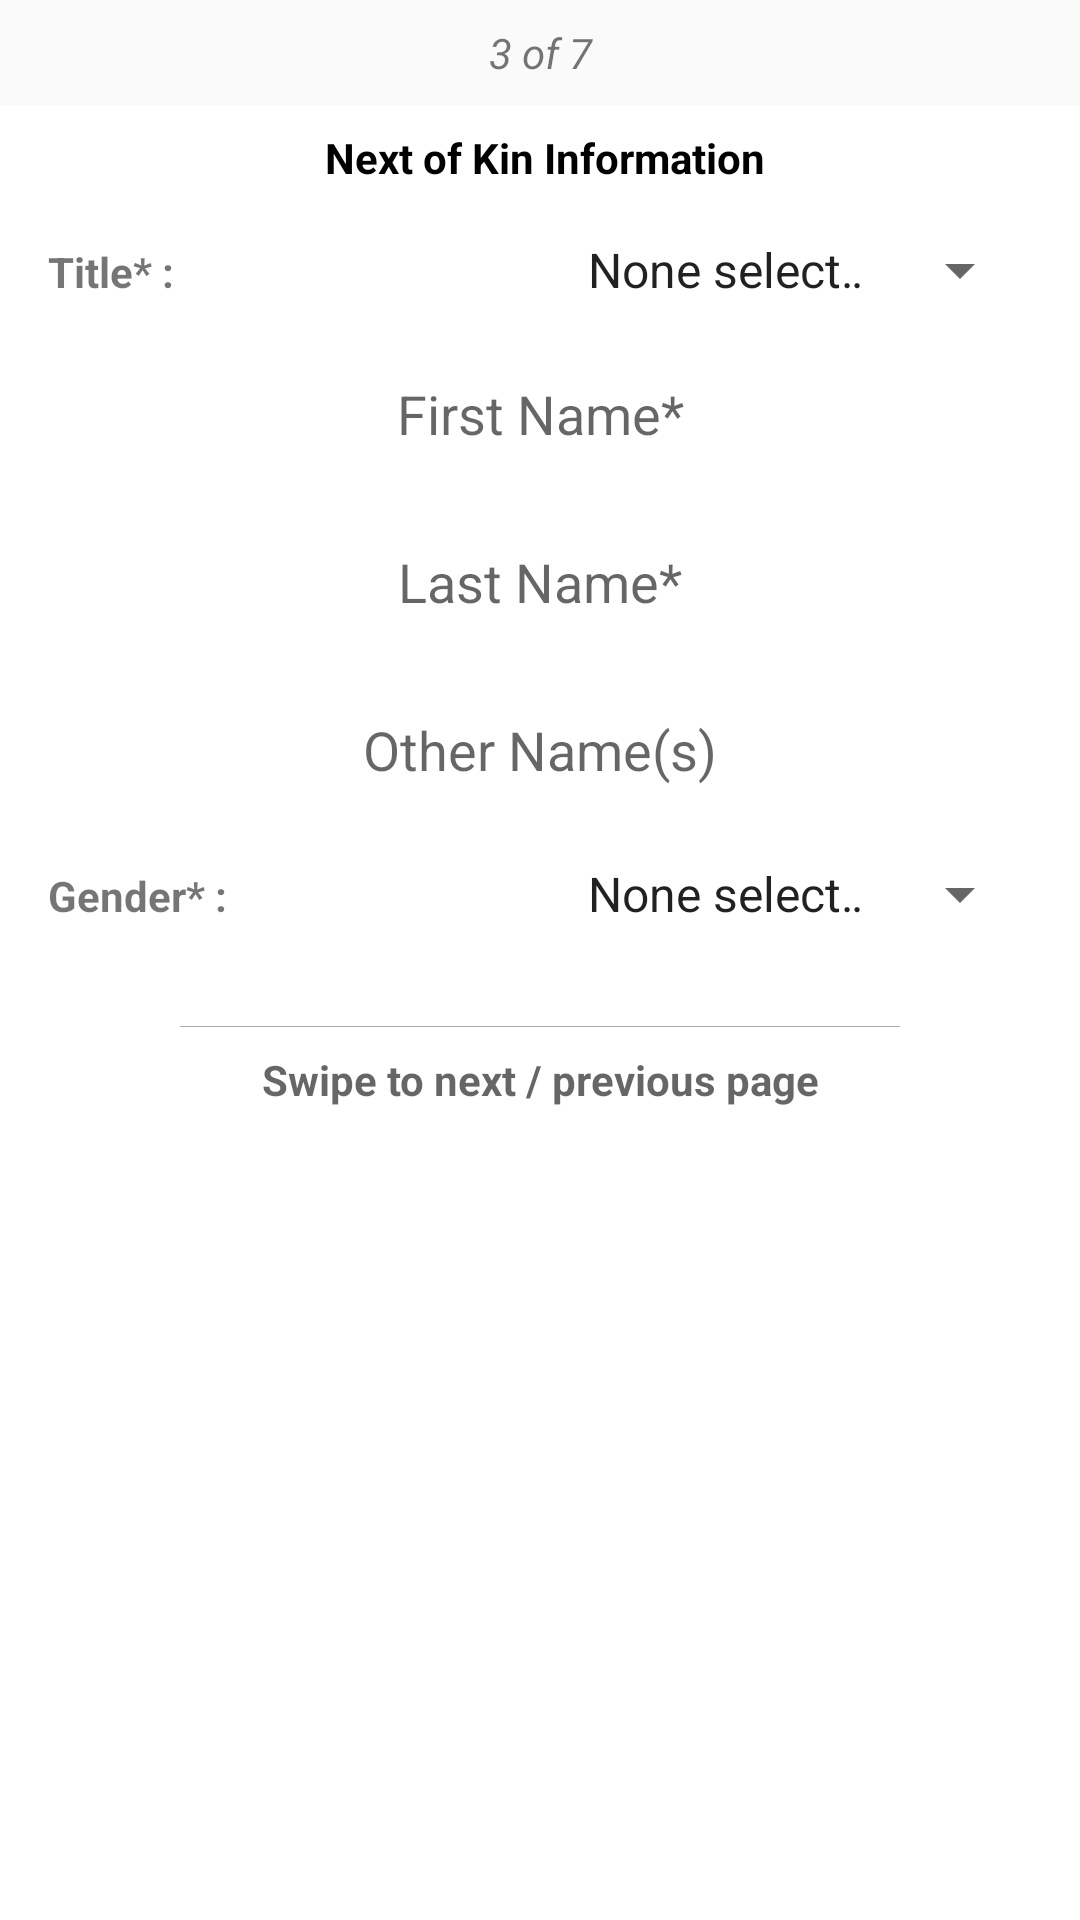

Produce the Android XML layout that renders to this screen, including the resource entries it uses.
<!-- AndroidManifest.xml: application theme AppTheme -->
<!-- res/layout/fragment_tab3.xml -->
<?xml version="1.0" encoding="utf-8"?>

<LinearLayout xmlns:android="http://schemas.android.com/apk/res/android"
    xmlns:app="http://schemas.android.com/apk/res-auto"
    xmlns:tools="http://schemas.android.com/tools"
    android:layout_width="match_parent"
    android:layout_height="match_parent"
    android:layout_marginLeft="16dp"
    android:layout_marginRight="16dp"
    android:animateLayoutChanges="true"
    android:orientation="vertical"
    tools:context=".fragment.misagent.TabFragment3">

    <TextView
        android:layout_width="match_parent"
        android:layout_height="wrap_content"
        android:layout_marginBottom="8dp"
        android:layout_marginTop="8dp"
        android:text="3 of 7"
        android:textAlignment="center"
        android:textStyle="italic" />

    <ScrollView

        android:layout_width="match_parent"
        android:layout_height="match_parent"
        android:background="#fff"
        app:layout_behavior="@string/appbar_scrolling_view_behavior">

        <LinearLayout
            android:layout_width="match_parent"
            android:layout_height="wrap_content"
            android:orientation="vertical">

            <LinearLayout
                android:layout_width="match_parent"
                android:layout_height="wrap_content"
                android:layout_marginTop="8dp"
                android:orientation="horizontal">

                <TextView
                    android:layout_width="0dp"
                    android:layout_height="wrap_content"
                    android:layout_gravity="center"
                    android:layout_weight="0.7"
                    android:gravity="center"
                    android:text=" Next of Kin Information"
                    android:textColor="#000"
                    android:textStyle="bold" />

                
                
                
                
                
                


            </LinearLayout>

            <LinearLayout
                android:layout_width="match_parent"
                android:layout_height="wrap_content"
                android:layout_marginLeft="16dp"
                android:layout_marginRight="16dp"
                android:layout_marginTop="16dp">

                <TextView
                    android:layout_width="0dp"
                    android:layout_height="wrap_content"
                    android:layout_weight="0.5"
                    android:text="Title* : "
                    android:textStyle="bold" />

                <Spinner
                    android:id="@+id/title_spinner"
                    android:layout_width="0dp"
                    android:layout_height="wrap_content"
                    android:layout_marginLeft="8dp"
                    android:layout_weight="0.5"
                    android:entries="@array/title_arrays"
                    android:gravity="end"
                    android:textAlignment="textEnd" />
            </LinearLayout>

            <LinearLayout
                android:layout_width="match_parent"
                android:layout_height="wrap_content"
                android:layout_marginLeft="16dp"
                android:layout_marginRight="16dp"
                android:layout_marginTop="16dp"
                android:orientation="vertical">

                <EditText
                    android:id="@+id/first_name"
                    android:layout_width="match_parent"
                    android:layout_height="wrap_content"
                    android:layout_below="@+id/label3"
                    android:layout_weight="0.5"
                    android:background="@drawable/roundededittext"
                    android:ems="10"
                    android:gravity="center"
                    android:hint="First Name*"
                    android:inputType="textCapWords|textMultiLine"
                    android:minHeight="40dp"
                    android:padding="4dp" />

                <EditText
                    android:id="@+id/last_name"
                    android:layout_width="match_parent"
                    android:layout_height="wrap_content"
                    android:layout_marginTop="16dp"
                    android:background="@drawable/roundededittext"
                    android:ems="1"
                    android:gravity="center"
                    android:hint="Last Name*"
                    android:inputType="textCapWords|textMultiLine"
                    android:minHeight="40dp"
                    android:padding="4dp" />

                <EditText
                    android:id="@+id/other_names"
                    android:layout_width="match_parent"
                    android:layout_height="wrap_content"
                    android:layout_below="@+id/label3"
                    android:layout_marginTop="16dp"
                    android:background="@drawable/roundededittext"
                    android:ems="10"
                    android:gravity="center"
                    android:hint="Other Name(s)"
                    android:inputType="textCapWords|textMultiLine"
                    android:minHeight="40dp"
                    android:padding="4dp" />


            </LinearLayout>

            <LinearLayout
                android:layout_width="match_parent"
                android:layout_height="wrap_content"
                android:layout_marginLeft="16dp"
                android:layout_marginRight="16dp"
                android:layout_marginTop="16dp"
                android:orientation="horizontal">


                <TextView
                    android:layout_width="0dp"
                    android:layout_height="wrap_content"
                    android:layout_weight="0.5"
                    android:text="Gender* : "
                    android:textStyle="bold" />

                <Spinner
                    android:id="@+id/gender_spinner"
                    android:layout_width="0dp"
                    android:layout_height="wrap_content"
                    android:layout_marginLeft="8dp"
                    android:layout_toRightOf="@+id/label1"
                    android:layout_weight="0.5"
                    android:entries="@array/gender_arrays"
                    android:gravity="end"
                    android:textAlignment="textEnd" />
            </LinearLayout>

            <View
                android:layout_width="match_parent"
                android:layout_height="0.3dp"
                android:layout_marginBottom="8dp"
                android:layout_marginLeft="60dp"
                android:layout_marginRight="60dp"
                android:layout_marginTop="32dp"
                android:background="@android:color/darker_gray" />

            <LinearLayout
                android:layout_width="match_parent"
                android:layout_height="wrap_content"
                android:layout_marginBottom="48dp"
                android:orientation="horizontal">

                <ImageView
                    android:layout_width="16dp"
                    android:layout_height="16dp"
                    android:src="@mipmap/ic_back" />

                <TextView
                    android:layout_width="0dp"
                    android:layout_height="wrap_content"
                    android:layout_gravity="center"
                    android:layout_weight="0.5"
                    android:gravity="center"
                    android:hint="Swipe to next / previous page"
                    android:textStyle="bold" />

                <ImageView
                    android:layout_width="16dp"
                    android:layout_height="16dp"
                    android:src="@mipmap/ic_forward" />

            </LinearLayout>

        </LinearLayout>

    </ScrollView>
</LinearLayout>
<!-- resources referenced by this layout -->
<resources>
  <string-array name="gender_arrays">
          <item>None selected</item>
          <item>Male</item>
          <item>Female</item>
      </string-array>
  <string-array name="title_arrays">
          <item>None selected</item>
          <item>Prof.</item>
          <item>Dr.</item>
          <item>Mr.</item>
          <item>Mrs.</item>
          <item>Miss</item>
      </string-array>
  <!-- drawable roundededittext (drawable) -->
  <?xml version="1.0" encoding="utf-8"?>
  
  <selector xmlns:android="http://schemas.android.com/apk/res/android">
      <shape xmlns:android="http://schemas.android.com/apk/res/android"
          android:shape="rectangle" android:padding="10dp">
          <corners
              android:bottomRightRadius="12dp"
              android:bottomLeftRadius="12dp"
              android:topLeftRadius="12dp"
              android:topRightRadius="12dp"/>
      </shape>
  </selector>
  <style name="AppTheme" parent="Theme.AppCompat.Light.DarkActionBar">
          
          <item name="colorPrimary">@color/colorPrimary</item>
          <item name="colorPrimaryDark">@color/colorPrimaryDark</item>
          <item name="colorAccent">@color/colorAccent</item>
      </style>
  <color name="colorPrimary">#2a9c04</color>
  <color name="colorPrimaryDark">#186002</color>
  <color name="colorAccent">#214e01</color>
</resources>
